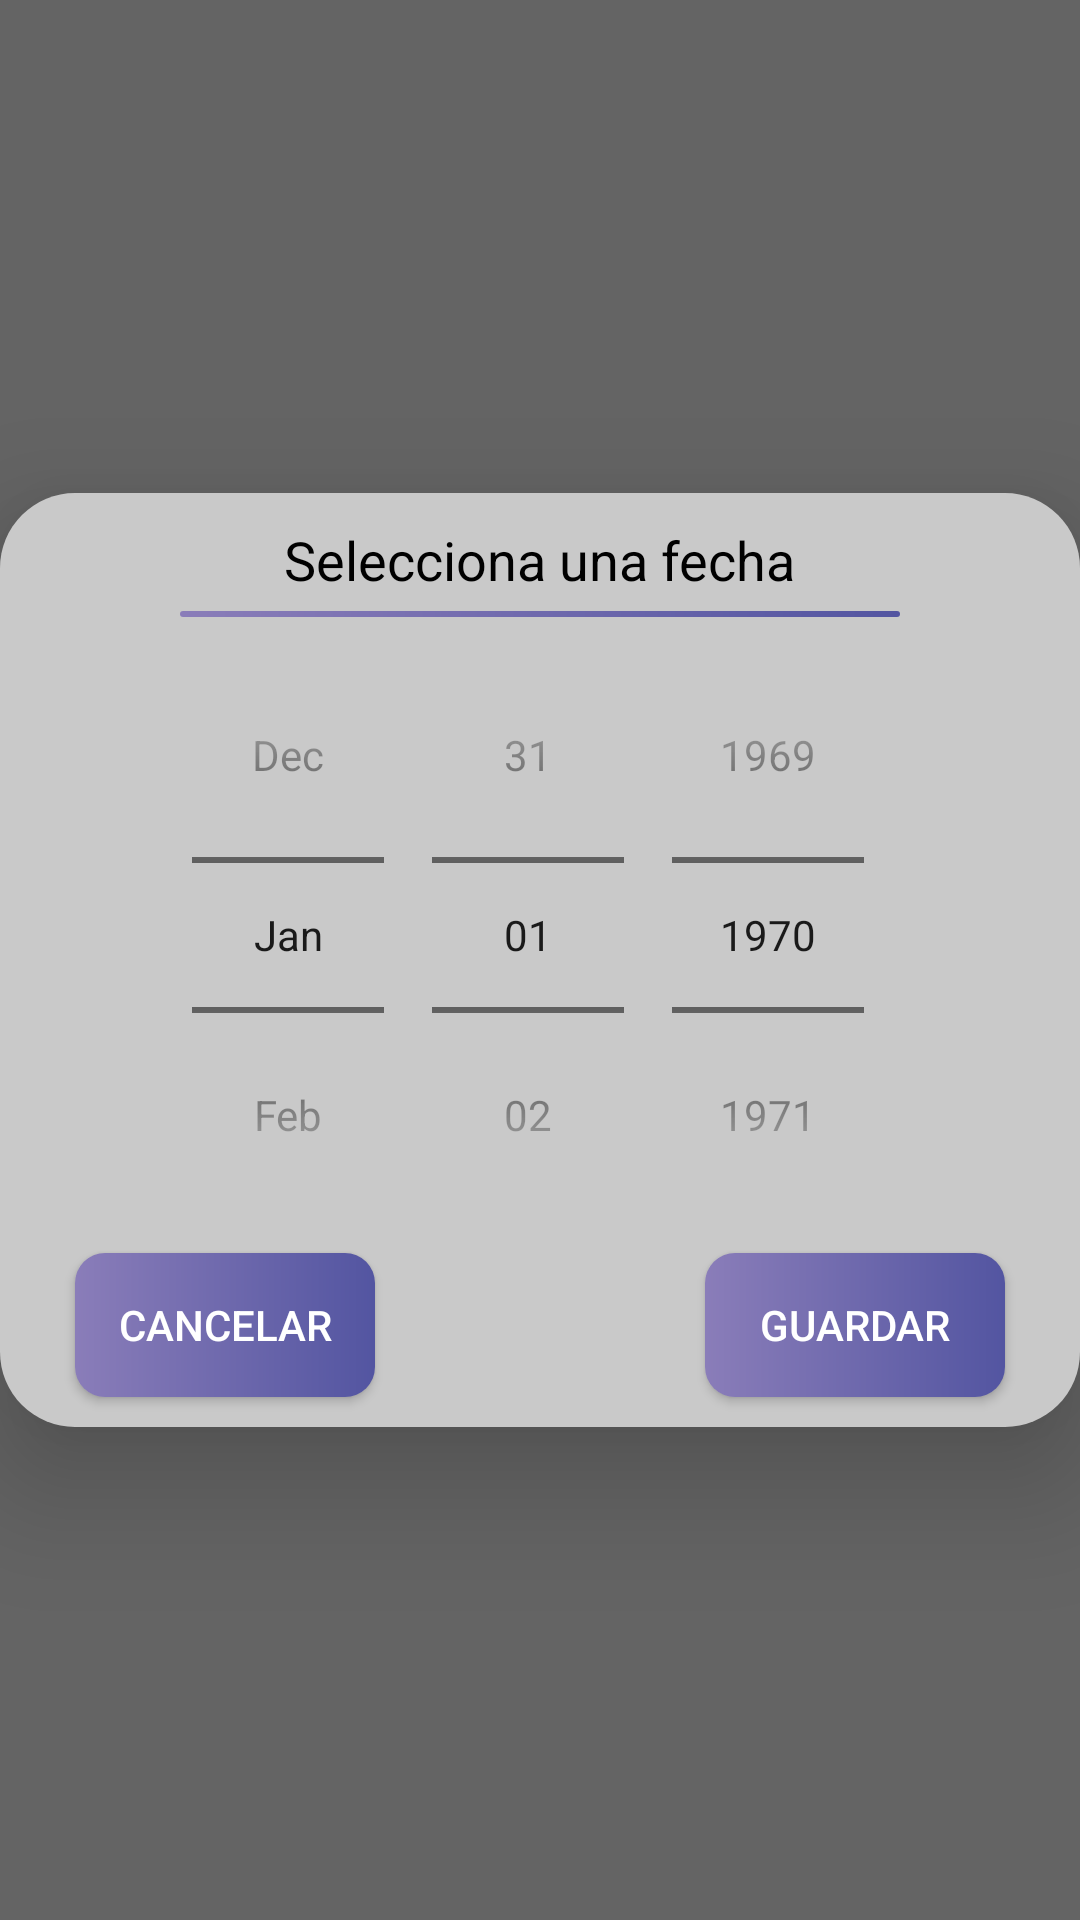

Produce the Android XML layout that renders to this screen, including the resource entries it uses.
<!-- AndroidManifest.xml: application theme AppTheme -->
<!-- res/layout/basic_dialog_date.xml -->
<?xml version="1.0" encoding="utf-8"?>
<androidx.constraintlayout.widget.ConstraintLayout xmlns:android="http://schemas.android.com/apk/res/android"
    xmlns:app="http://schemas.android.com/apk/res-auto"
    xmlns:tools="http://schemas.android.com/tools"
    android:layout_width="match_parent"
    android:layout_height="match_parent"
    android:background="#646464">

    <androidx.constraintlayout.widget.ConstraintLayout
        android:layout_width="match_parent"
        android:layout_height="wrap_content"
        android:background="@drawable/backgroud_card1"
        android:translationZ="25dp"
        app:layout_constraintBottom_toBottomOf="parent"
        app:layout_constraintEnd_toEndOf="parent"
        app:layout_constraintStart_toStartOf="parent"
        app:layout_constraintTop_toTopOf="parent">

        <androidx.constraintlayout.widget.ConstraintLayout
            android:id="@+id/constraintLayout7"
            android:layout_width="0dp"
            android:layout_height="wrap_content"
            android:layout_margin="10dp"
            app:layout_constraintEnd_toEndOf="parent"
            app:layout_constraintStart_toStartOf="parent"
            app:layout_constraintTop_toTopOf="parent">

            <TextView
                android:id="@+id/textView"
                android:layout_width="wrap_content"
                android:layout_height="wrap_content"
                android:text="Selecciona una fecha"
                android:textColor="#000000"
                android:textSize="18sp"
                app:layout_constraintEnd_toEndOf="parent"
                app:layout_constraintStart_toStartOf="parent"
                app:layout_constraintTop_toTopOf="parent" />

            <DatePicker
                android:id="@+id/calendarViewDate"
                android:layout_width="wrap_content"
                android:layout_height="wrap_content"
                android:calendarViewShown="false"
                android:datePickerMode="spinner"
                android:focusable="false"
                app:layout_constraintBottom_toBottomOf="parent"
                app:layout_constraintEnd_toEndOf="parent"
                app:layout_constraintStart_toStartOf="parent"
                app:layout_constraintTop_toBottomOf="@+id/constraintLayout9" />

            <androidx.constraintlayout.widget.ConstraintLayout
                android:id="@+id/constraintLayout9"
                android:layout_width="0dp"
                android:layout_height="2dp"
                android:layout_marginStart="50dp"
                android:layout_marginTop="5dp"
                android:layout_marginEnd="50dp"
                android:background="@drawable/background_button_degradado"
                app:layout_constraintEnd_toEndOf="parent"
                app:layout_constraintHorizontal_bias="0.501"
                app:layout_constraintStart_toStartOf="parent"
                app:layout_constraintTop_toBottomOf="@+id/textView">

            </androidx.constraintlayout.widget.ConstraintLayout>

        </androidx.constraintlayout.widget.ConstraintLayout>

        <Button
            android:id="@+id/GUARDARDATE"
            android:layout_width="100dp"
            android:layout_height="wrap_content"
            android:layout_marginEnd="25dp"
            android:background="@drawable/background_button_degradado"
            android:text="guardar"
            android:textColor="#FFFFFF"
            app:layout_constraintEnd_toEndOf="parent"
            app:layout_constraintTop_toBottomOf="@+id/constraintLayout7" />

        <Button
            android:id="@+id/CANCELARDATE"
            android:layout_width="100dp"
            android:layout_height="wrap_content"
            android:layout_marginStart="25dp"
            android:layout_marginBottom="10dp"
            android:background="@drawable/background_button_degradado"
            android:text="cancelar"
            android:textColor="#FFFFFF"
            app:layout_constraintBottom_toBottomOf="parent"
            app:layout_constraintStart_toStartOf="parent"
            app:layout_constraintTop_toBottomOf="@+id/constraintLayout7" />
    </androidx.constraintlayout.widget.ConstraintLayout>

</androidx.constraintlayout.widget.ConstraintLayout>
<!-- resources referenced by this layout -->
<resources>
  <!-- drawable backgroud_card1 (drawable) -->
  <?xml version="1.0" encoding="utf-8"?>
  <shape  xmlns:android="http://schemas.android.com/apk/res/android" android:shape="rectangle">
  <solid android:color="@color/background1"/>
  <corners android:radius="25dp"/>
  </shape>
  <!-- drawable background_button_degradado (drawable) -->
  <?xml version="1.0" encoding="utf-8"?>
  <shape xmlns:android="http://schemas.android.com/apk/res/android">
      <gradient
          android:startColor="#5355a1"
          android:endColor="#8a7db9"
          android:angle="180" />
      <corners android:radius="10dp"/>
  </shape>
  <style name="AppTheme" parent="Theme.AppCompat.Light.DarkActionBar">
          <item name="colorPrimary">#000000</item>
          <item name="colorPrimaryDark">#000000</item>
          <item name="colorAccent">#000000</item>
          <item name="colorControlActivated">@color/teal_700</item>
      </style>
  <color name="background1">#C9C9C9</color>
  <color name="teal_700">#5355a1</color>
</resources>
